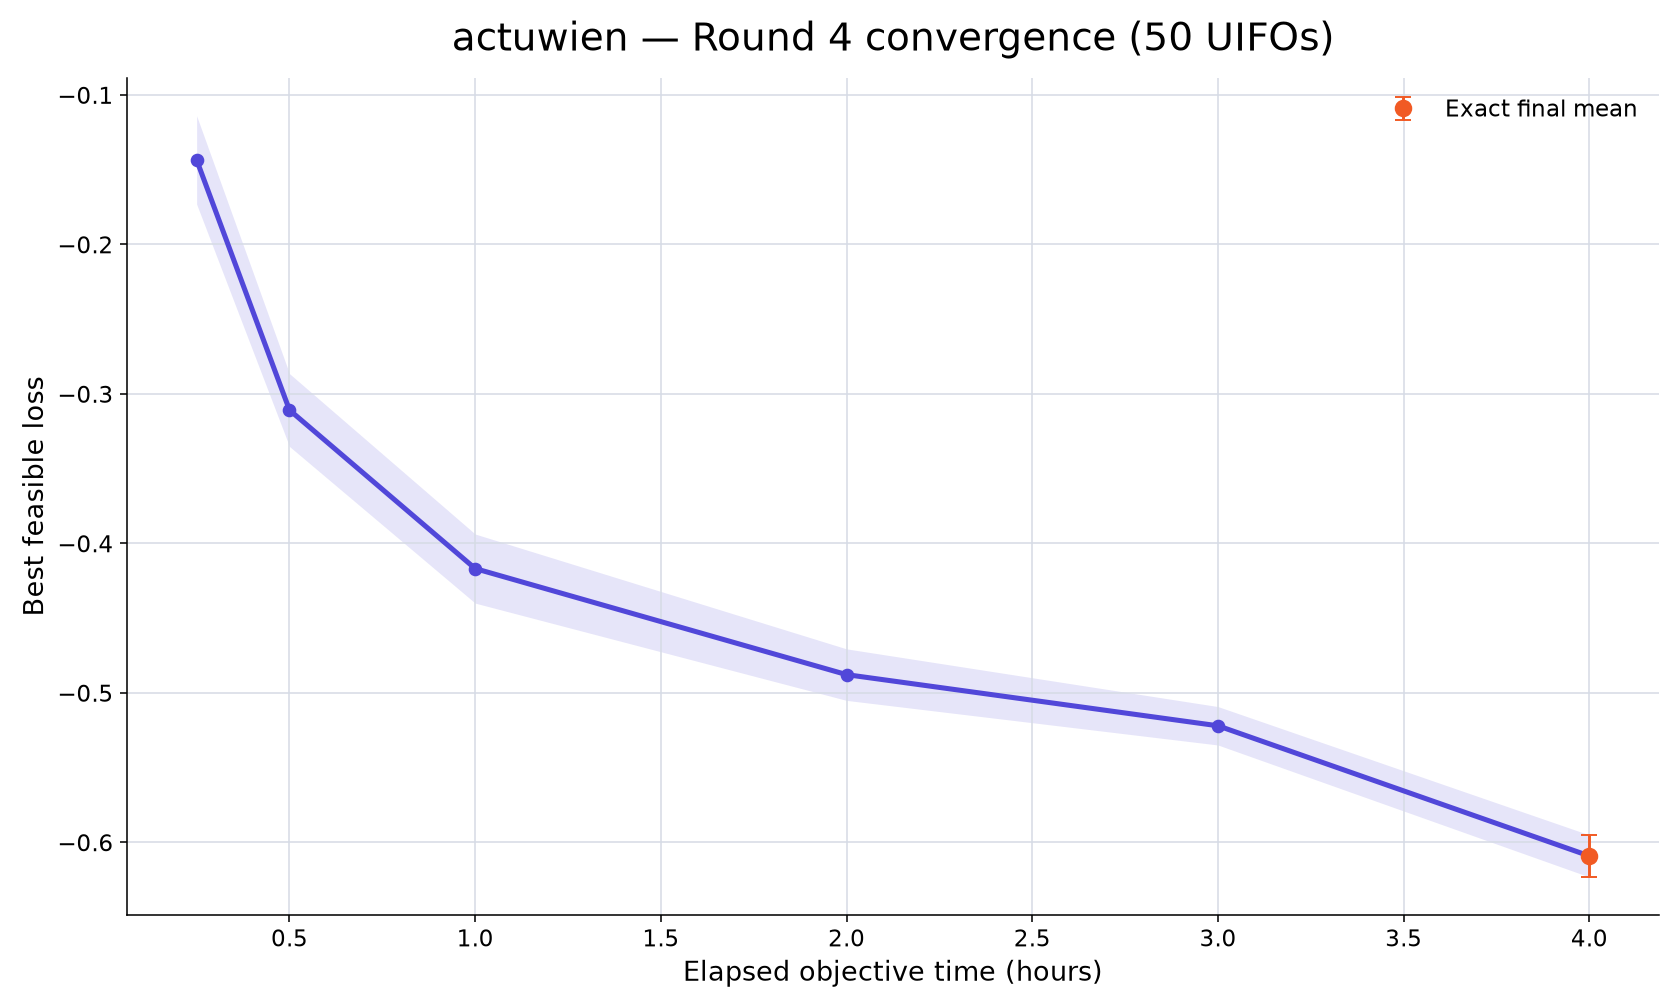

The table this chart was drawn from, first rows:
rank, participant_id, elapsed_minutes, runs_with_value, mean_best_feasible_loss, std_best_feasible_loss, sem_best_feasible_loss, median_best_feasible_loss, minimum_best_feasible_loss, maximum_best_feasible_loss, exact_run_count, conservative_upper_bound_run_count, missing_run_count
6, actuwien, 15, 50, -0.1435, 0.209, 0.02955, -0.1715, -0.4651, 0.5079, 0, 50, 0
6, actuwien, 30, 50, -0.3108, 0.1722, 0.02435, -0.3441, -0.5432, 0.3559, 0, 50, 0
6, actuwien, 60, 50, -0.4168, 0.1633, 0.0231, -0.4652, -0.6471, 0.1855, 0, 50, 0
6, actuwien, 120, 50, -0.4878, 0.1218, 0.01723, -0.5156, -0.652, -0.1047, 0, 50, 0
6, actuwien, 180, 50, -0.522, 0.09085, 0.01285, -0.5253, -0.6546, -0.2654, 0, 50, 0
6, actuwien, 240, 50, -0.6091, 0.09947, 0.01407, -0.6133, -0.7975, -0.2918, 50, 0, 0
